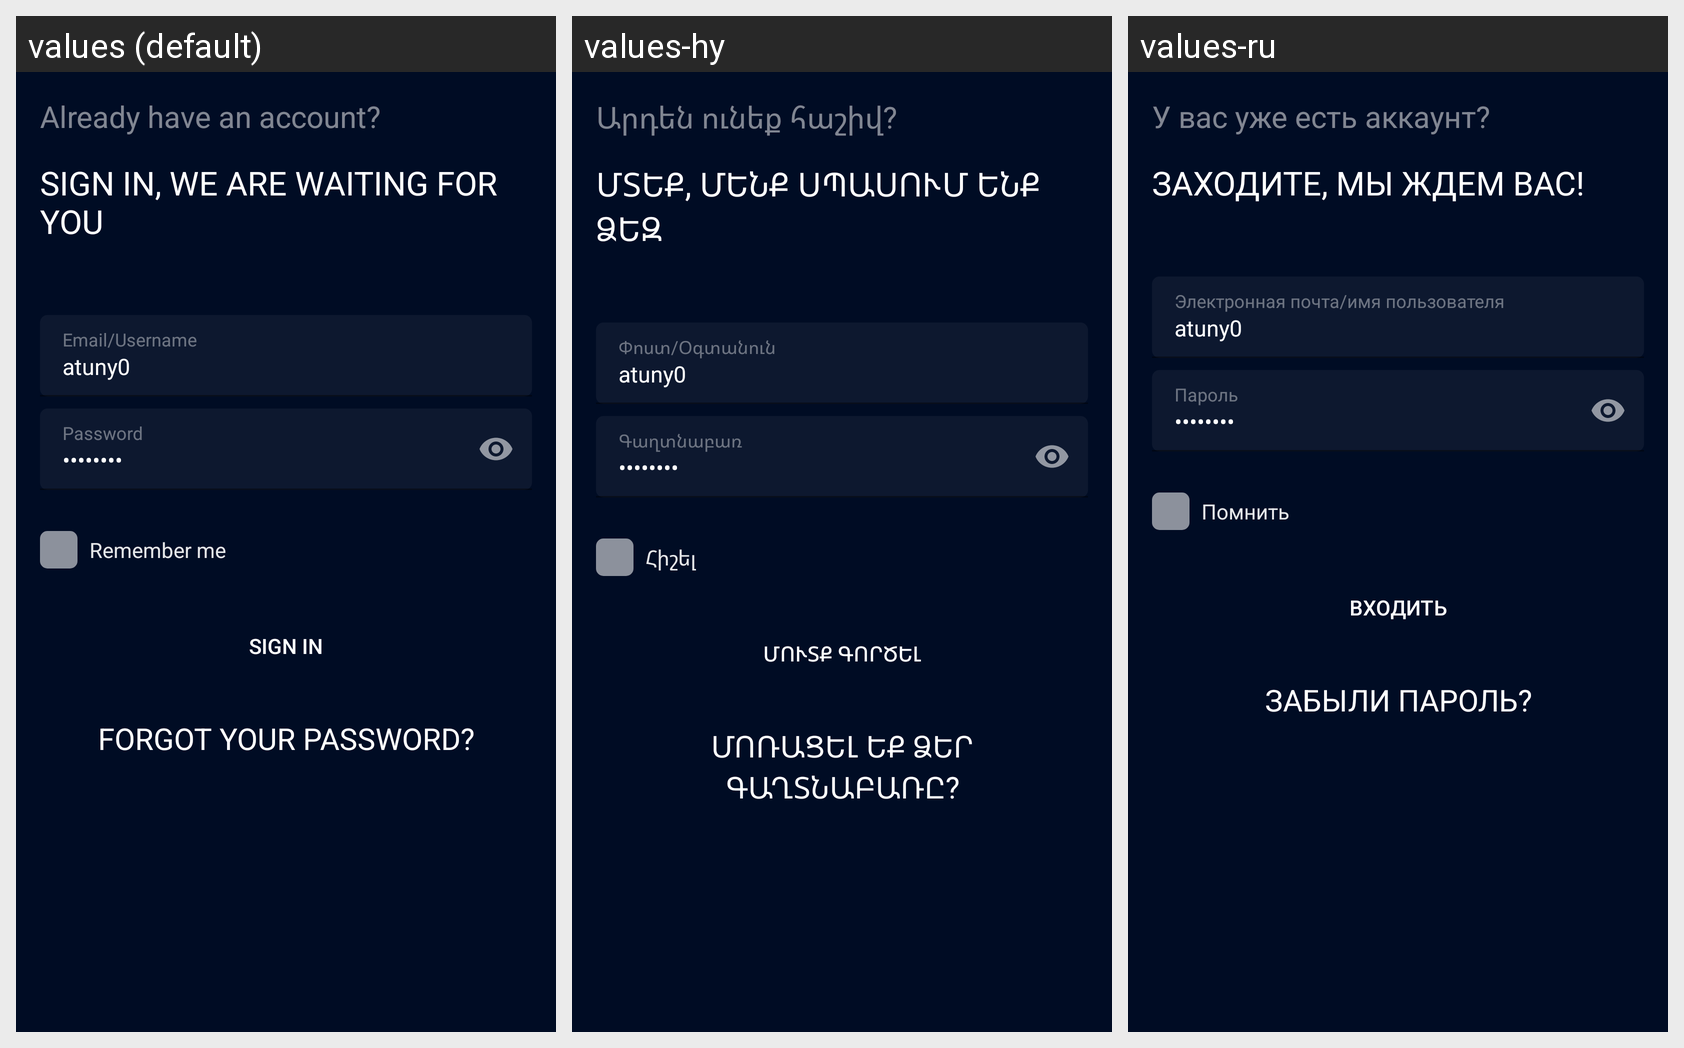

Translations of the strings shown on this Android screen, per locale in the grid:
Android screen res/layout/fragment_sign_in.xml rendered under 3 locales, left to right: values (default), values-hy, values-ru. Device: Nexus 5 (rendered at 1080×1920; each locale shown at half size, 540×960, under a caption strip naming it); theme AppTheme.
Strings drawn on this screen, with the default value and each locale's value (text and hints the layout hard-codes, and strings that could not be matched under every locale, appear in the picture but are not listed):

already_have_an_account
  values: Already have an account?
  values-hy: Արդեն ունեք հաշիվ?
  values-ru: У вас уже есть аккаунт?

sign_in_we_are_waiting_for_you
  values: SIGN IN, WE ARE WAITING FOR YOU
  values-hy: ՄՏԵՔ, ՄԵՆՔ ՍՊԱՍՈՒՄ ԵՆՔ ՁԵԶ
  values-ru: ЗАХОДИТЕ, МЫ ЖДЕМ ВАС!

email_username
  values: Email/Username
  values-hy: Փոստ/Օգտանուն
  values-ru: Электронная почта/имя пользователя

password
  values: Password
  values-hy: Գաղտնաբառ
  values-ru: Пароль

remember_me
  values: Remember me
  values-hy: Հիշել
  values-ru: Помнить

sign_in
  values: Sign in
  values-hy: Մուտք գործել
  values-ru: Входить

forgot_your_password
  values: FORGOT YOUR PASSWORD?
  values-hy: ՄՈՌԱՑԵԼ ԵՔ ՁԵՐ ԳԱՂՏՆԱԲԱՌԸ?
  values-ru: ЗАБЫЛИ ПАРОЛЬ?
